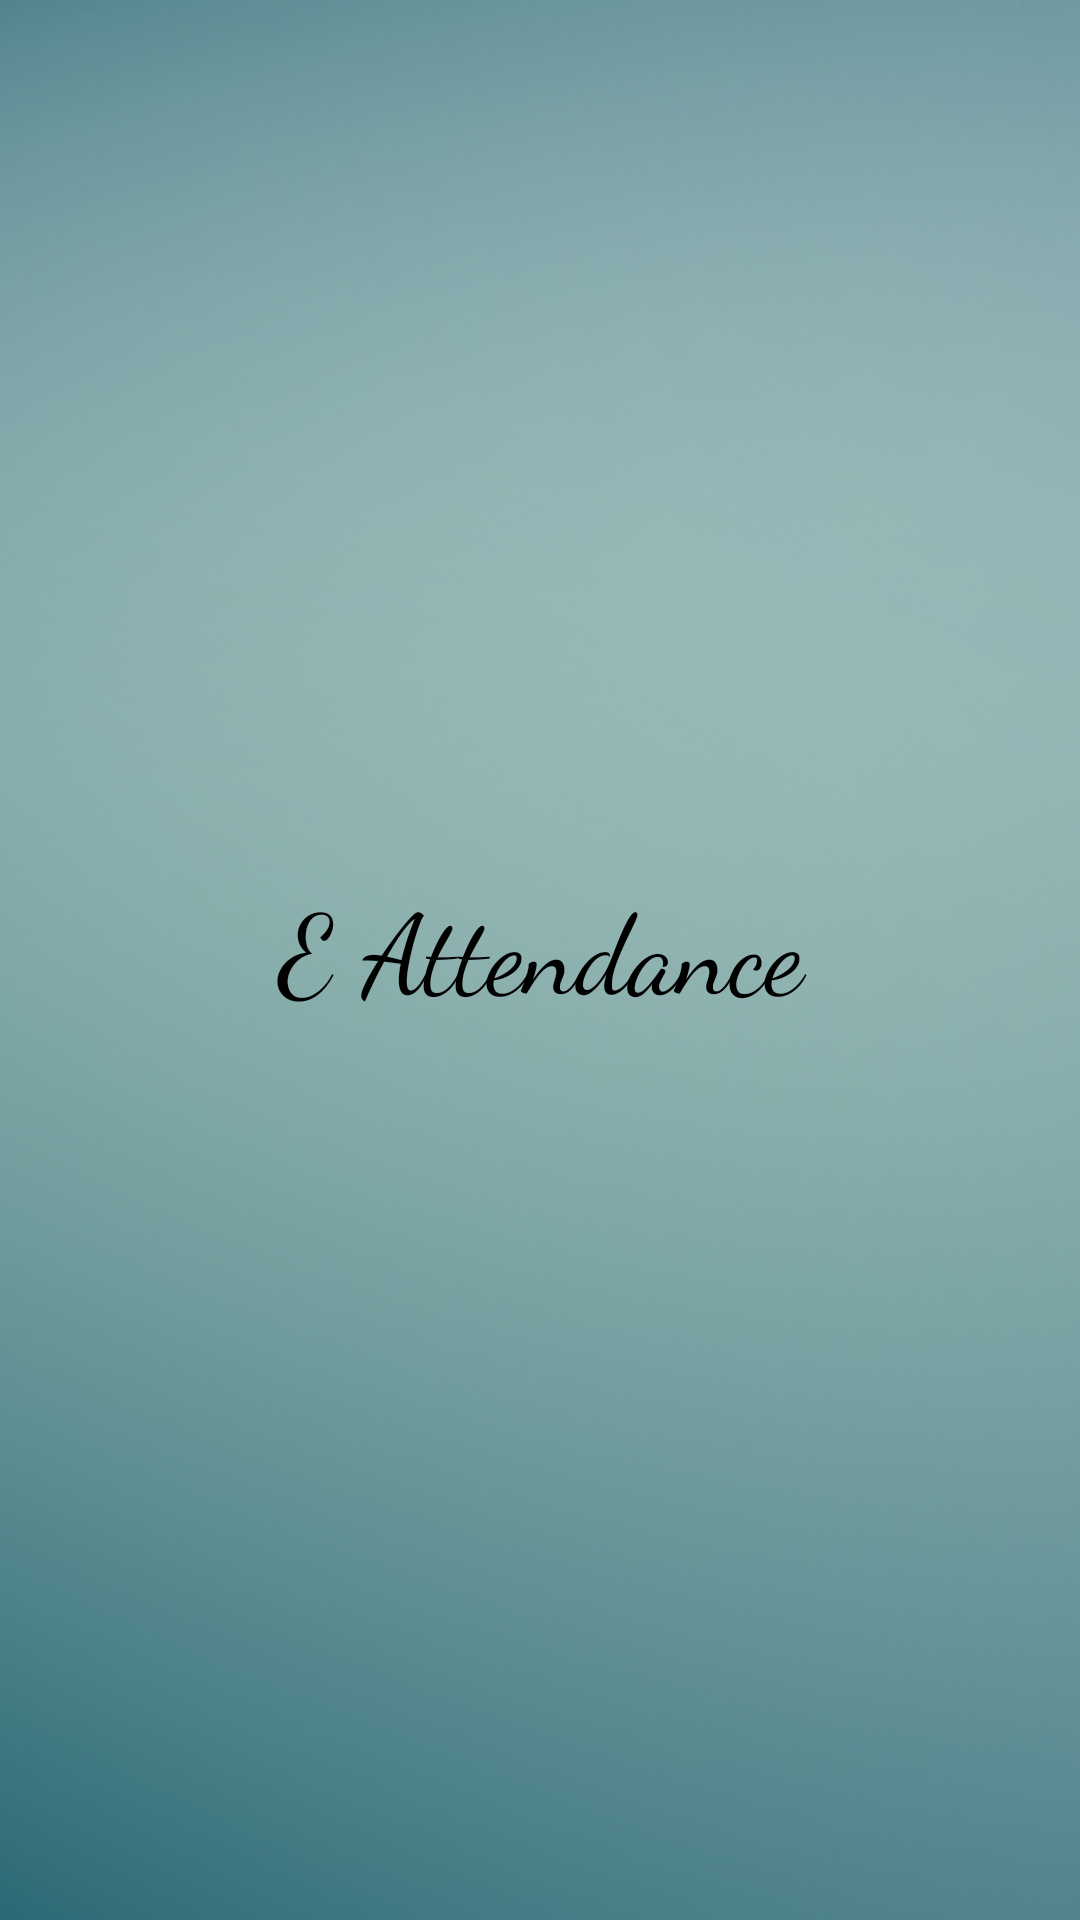

Layout XML and referenced resources for this Android screen:
<!-- AndroidManifest.xml: application theme AppTheme -->
<!-- res/layout/activity_main.xml -->
<?xml version="1.0" encoding="utf-8"?>
<RelativeLayout xmlns:android="http://schemas.android.com/apk/res/android"
    xmlns:app="http://schemas.android.com/apk/res-auto"
    xmlns:tools="http://schemas.android.com/tools"
    android:layout_width="match_parent"
    android:layout_height="match_parent"
    android:background="#229922"
    tools:context=".MainActivity">

    <LinearLayout
        android:layout_width="match_parent"
        android:layout_height="match_parent"
        android:background="@drawable/newbg"
        >

        <TextView
            android:layout_width="match_parent"
            android:id="@+id/tv"
            android:layout_height="60dp"
            android:layout_gravity="center"
            android:layout_marginHorizontal="40dp"
            android:fontFamily="cursive"
            android:text="E Attendance"
            android:textAlignment="center"
            android:textColor="@color/black"
            android:textSize="37sp" />
    </LinearLayout>
</RelativeLayout>
<!-- resources referenced by this layout -->
<resources>
  <color name="black">#000</color>
  <!-- drawable newbg: png bitmap (drawable-v24, 204448 bytes) -->
  <style name="AppTheme" parent="Theme.AppCompat.Light.DarkActionBar">
          
          <item name="colorPrimary">@color/colorText</item>
          <item name="colorPrimaryDark">@color/colorText</item>
          <item name="colorAccent">@color/lightGreen</item>
      </style>
  <color name="colorText">#2c6975</color>
  <color name="lightGreen">#68B2A0</color>
</resources>
